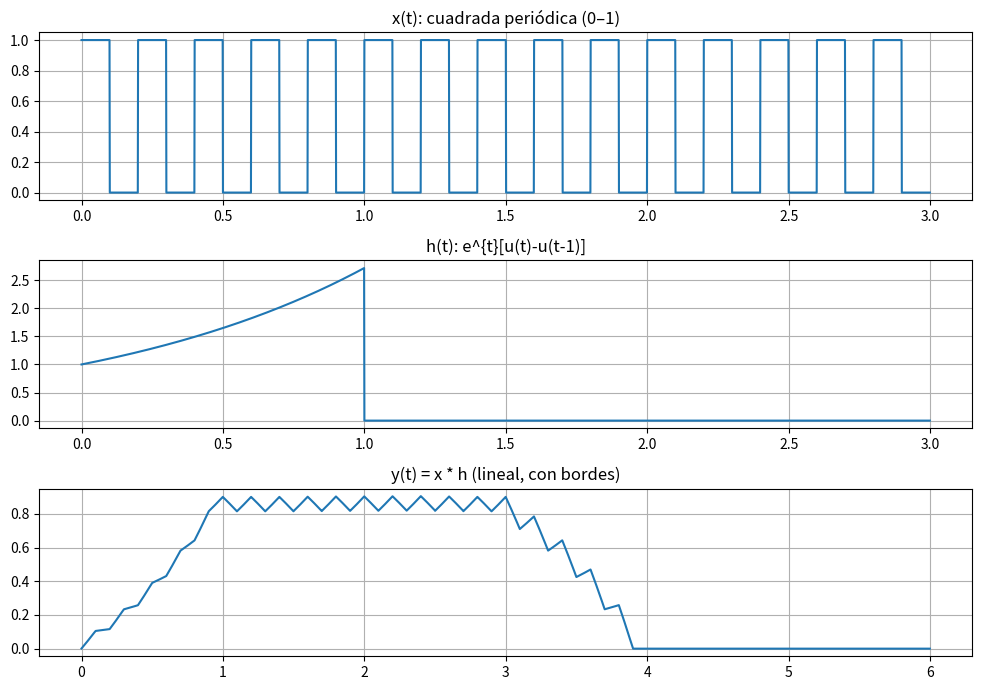

Here is the Python script that generated this plot:
import numpy as np
import matplotlib.pyplot as plt
from scipy import signal

# Parámetros
fs = 1000
dt = 1/fs
T_total = 3.0                      # > 1 s para ver régimen
t = np.arange(0, T_total, dt)
f = 5                              # Hz (mismo que antes)


cuadrada  = signal.square(2*np.pi*f*t)   # [-1,1]
cuadrada_n = (cuadrada + 1)/2                  # [0,1]  <<— igual que en Paso 1

# Escalón unitario
u = lambda x: np.where(x >= 0, 1, 0)


x_exp_cre = np.exp(t) * (u(t) - u(t - 1))   # e^{t}[u(t)-u(t-1)]

# === Convolución continua aproximada ===
y = np.convolve(cuadrada_n, x_exp_cre, mode='full') * dt
t_y = np.arange(t[0]+t[0], t[-1]+t[-1]+dt, dt)[:len(y)]

# --- Gráficos generales ---
plt.figure(figsize=(10,7))
plt.subplot(3,1,1); plt.plot(t, cuadrada_n);      plt.title('x(t): cuadrada periódica (0–1)');       plt.grid(True)
plt.subplot(3,1,2); plt.plot(t, x_exp_cre); plt.title('h(t): e^{t}[u(t)-u(t-1)]');            plt.grid(True)
plt.subplot(3,1,3); plt.plot(t_y, y);       plt.title('y(t) = x * h (lineal, con bordes)');    plt.grid(True)
plt.tight_layout(); plt.show()
